Photos from the image-classification dataset "processed" in the GitHub repository MarcinBondaruk/road-sign-recognition. Its 4 classes are: informacyjne, nakazu, ostrzegawcze, zakazu.

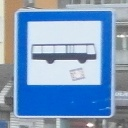
Label: informacyjne

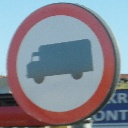
Label: zakazu

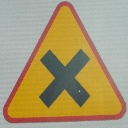
Label: ostrzegawcze

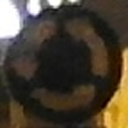
Label: nakazu

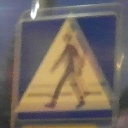
Label: informacyjne

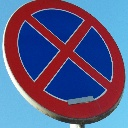
Label: zakazu
